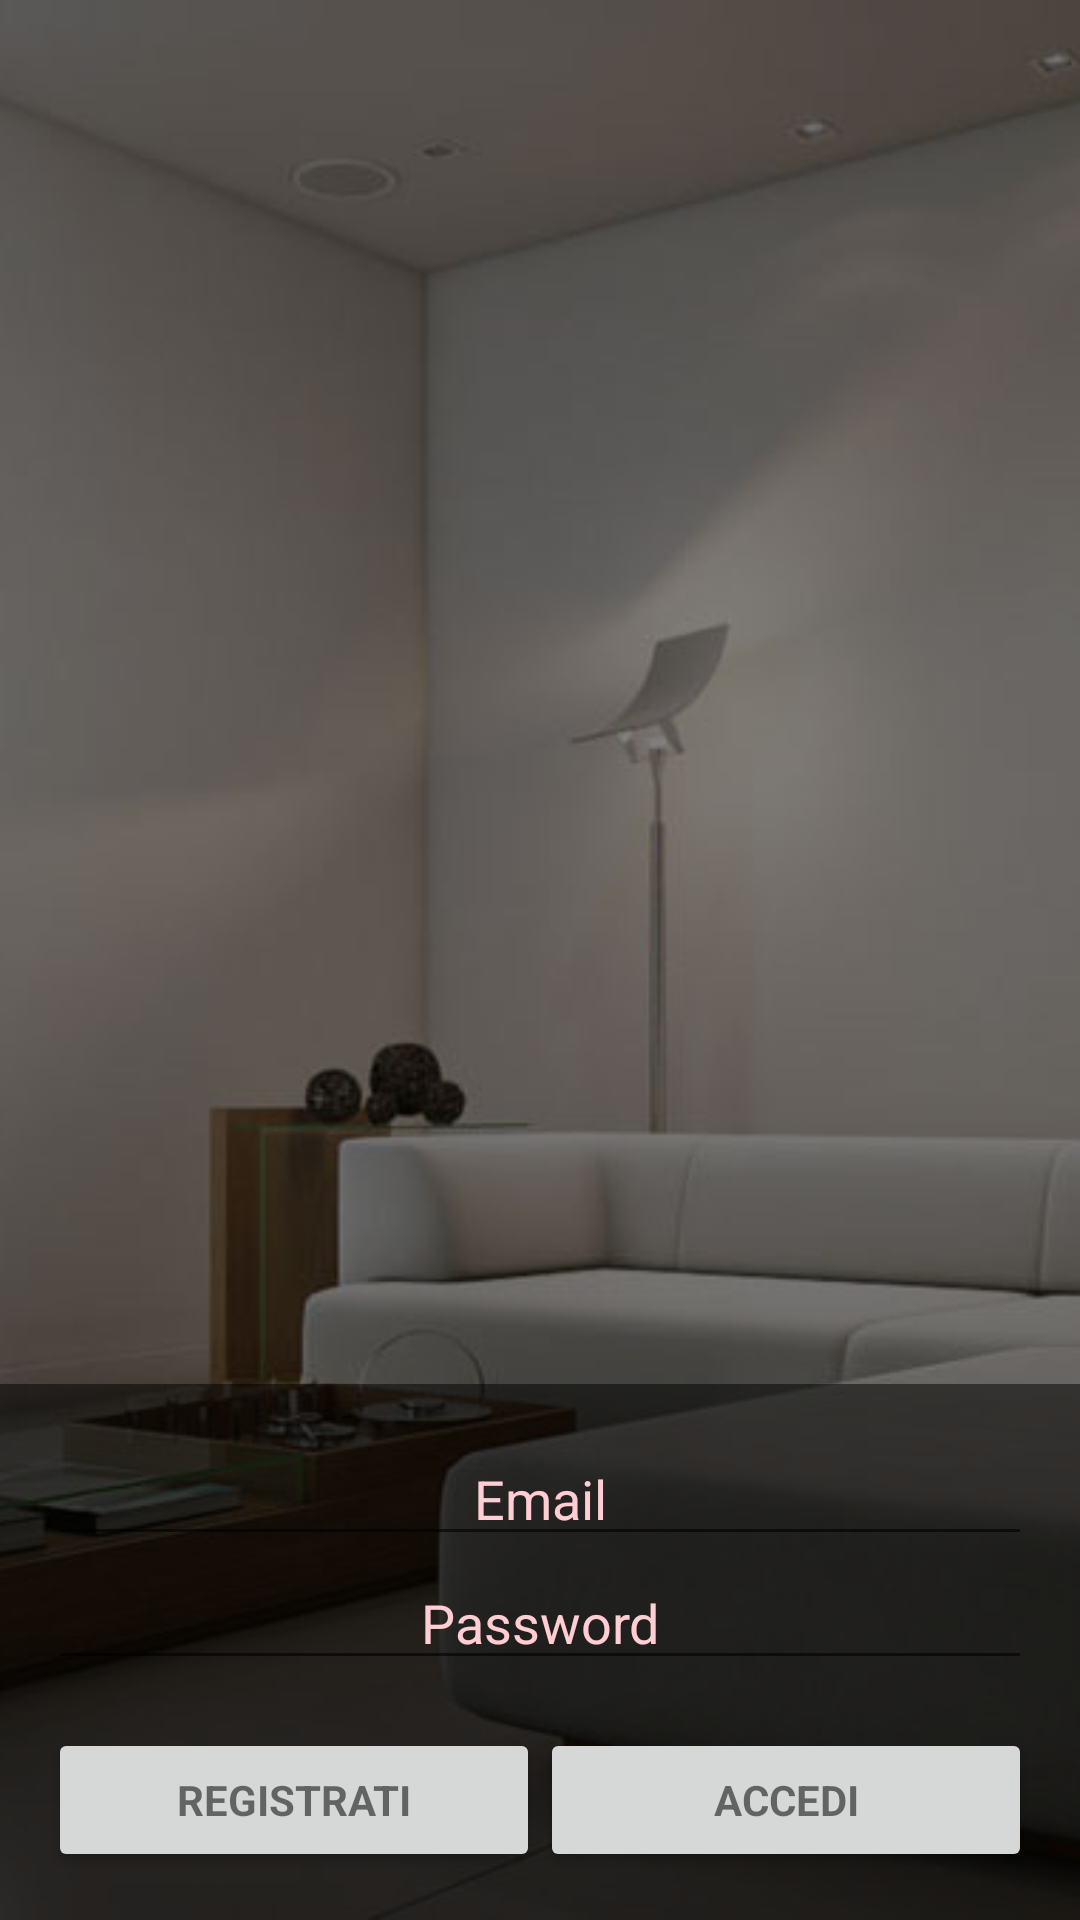

Produce the Android XML layout that renders to this screen, including the resource entries it uses.
<!-- AndroidManifest.xml: application theme AppThemeSplash -->
<!-- res/layout/activity_login.xml -->
<LinearLayout xmlns:android="http://schemas.android.com/apk/res/android"
    xmlns:tools="http://schemas.android.com/tools"
    android:layout_width="match_parent"
    android:layout_height="match_parent"
    android:gravity="center_horizontal"
    android:orientation="vertical"
    tools:context="gef.roomanager.activities.login.LoginActivity">

    <RelativeLayout
        android:id="@+id/layoutLogin"
        android:layout_width="match_parent"
        android:layout_height="match_parent">

        <ImageView
            android:layout_width="match_parent"
            android:layout_height="match_parent"
            android:scaleType="centerCrop"
            android:src="@drawable/splash" />

        <LinearLayout
            android:id="@+id/email_login_form"
            android:layout_width="match_parent"
            android:layout_height="wrap_content"
            android:layout_alignParentBottom="true"
            android:background="#80000000"
            android:orientation="vertical"
            android:padding="16dp">

            <EditText
                android:id="@+id/editTextEmailLoginActivity"
                android:layout_width="match_parent"
                android:layout_height="wrap_content"
                android:layout_gravity="center"
                android:gravity="center"
                android:hint="@string/prompt_email"
                android:inputType="textEmailAddress"
                android:maxLines="1"
                android:singleLine="true"
                android:textColor="@color/white"
                android:textColorHint="@color/primary_light" />

            <EditText
                android:id="@+id/editTextPasswordLoginActivity"
                android:layout_width="match_parent"
                android:layout_height="wrap_content"
                android:layout_gravity="center"
                android:gravity="center"
                android:hint="@string/prompt_password"
                android:imeActionId="@+id/login"
                android:imeActionLabel="@string/action_sign_in_short"
                android:imeOptions="actionUnspecified"
                android:inputType="textPassword"
                android:maxLines="1"
                android:singleLine="true"
                android:textColor="@color/white"
                android:textColorHint="@color/primary_light" />

            <LinearLayout
                android:layout_width="match_parent"
                android:layout_height="wrap_content"
                android:layout_marginTop="16dp"
                android:orientation="horizontal"
                android:weightSum="100">

                <Button
                    android:id="@+id/buttonRegistratiLoginActivity"
                    style="?android:textAppearanceSmall"
                    android:layout_width="0dp"
                    android:layout_height="wrap_content"
                    android:layout_weight="50"
                    android:text="@string/registrati"
                    android:textStyle="bold" />

                <Button
                    android:id="@+id/buttonAccediLoginActivity"
                    style="?android:textAppearanceSmall"
                    android:layout_width="0dp"
                    android:layout_height="wrap_content"
                    android:layout_weight="50"
                    android:text="@string/action_sign_in"
                    android:textStyle="bold" />

            </LinearLayout>

        </LinearLayout>

    </RelativeLayout>

</LinearLayout>
<!-- resources referenced by this layout -->
<resources>
  <color name="primary_light">#FFCDD2</color>
  <color name="white">#FFFFFF</color>
  <!-- drawable splash: jpg bitmap (drawable, 50909 bytes) -->
  <string name="action_sign_in">Accedi</string>
  <string name="action_sign_in_short">Accedi</string>
  <string name="prompt_email">Email</string>
  <string name="prompt_password">Password</string>
  <string name="registrati">Registrati</string>
  <style name="AppThemeSplash" parent="Theme.AppCompat.Light.NoActionBar">
          <item name="colorPrimary">@color/colorPrimary</item>
          <item name="colorPrimaryDark">@color/colorPrimaryDark</item>
          <item name="colorAccent">@color/colorAccent</item>
          <item name="android:statusBarColor" tools:targetApi="21">@color/colorPrimaryDark</item>
          <item name="android:windowDrawsSystemBarBackgrounds" tools:targetApi="21">true</item>
      </style>
  <color name="colorPrimary">#F44336</color>
  <color name="colorPrimaryDark">#D32F2F</color>
  <color name="colorAccent">#448AFF</color>
</resources>
